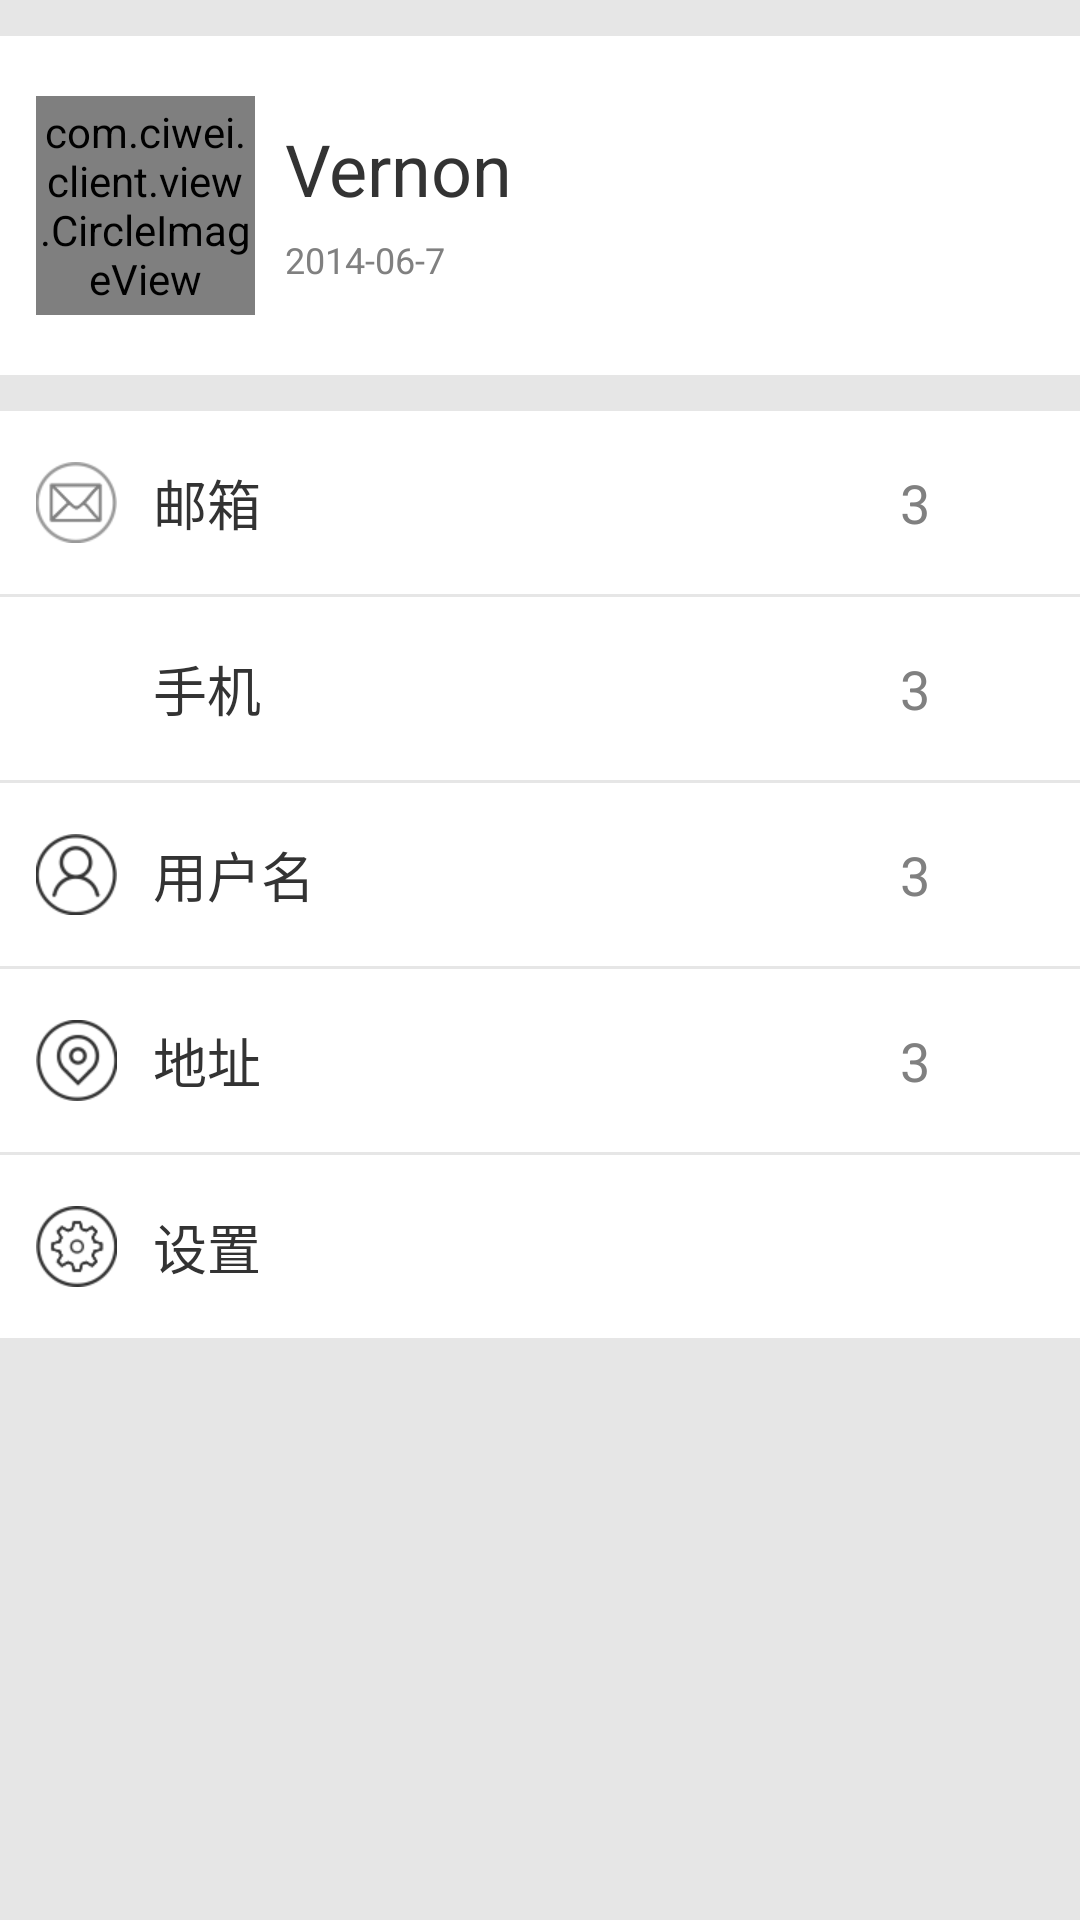

Layout XML and referenced resources for this Android screen:
<!-- AndroidManifest.xml: application theme AppTheme -->
<!-- res/layout/fragment_my.xml -->
<?xml version="1.0" encoding="utf-8"?>
<LinearLayout xmlns:android="http://schemas.android.com/apk/res/android"
    android:orientation="vertical"
    android:layout_width="match_parent"
    android:background="@color/color_E6E6E6"
    android:layout_height="match_parent">

    <RelativeLayout
        android:layout_width="fill_parent"
        android:layout_marginTop="12dp"
        android:background="@color/color_FFFFFF"
        android:layout_height="wrap_content">

        <com.ciwei.client.view.CircleImageView
            android:layout_width="73dp"
            android:layout_height="73dp"
            android:id="@+id/my_photo_img"
            android:layout_marginLeft="12dp"
            android:layout_marginBottom="20dp"
            android:layout_marginTop="20dp"
            android:src="@drawable/ic_splash_logo" />

        <ImageView
            android:layout_width="wrap_content"
            android:layout_height="wrap_content"
            android:src="@drawable/ic_sex_female"
            android:layout_alignRight="@id/my_photo_img"
            android:layout_alignBottom="@id/my_photo_img" />

        <TextView
            android:id="@+id/my_name_tx"
            android:layout_width="wrap_content"
            android:layout_height="wrap_content"
            android:textSize="24sp"
            android:textColor="@color/color_333333"
            android:layout_toRightOf="@id/my_photo_img"
            android:text="Vernon"
            android:layout_marginLeft="10dp"
            android:layout_marginTop="8dp"
            android:layout_alignTop="@id/my_photo_img" />

        <TextView
            android:layout_width="wrap_content"
            android:layout_height="wrap_content"
            android:textSize="12sp"
            android:textColor="@color/color_808080"
            android:layout_toRightOf="@id/my_photo_img"
            android:text="2014-06-7"
            android:layout_marginLeft="10dp"
            android:layout_marginTop="6dp"
            android:layout_below="@id/my_name_tx" />

        <ImageView
            android:layout_width="wrap_content"
            android:layout_height="wrap_content"
            android:src="@drawable/ic_drawer"
            android:layout_alignParentRight="true"
            android:layout_centerVertical="true"
            android:layout_marginRight="20dp" />
    </RelativeLayout>

    <RelativeLayout
        android:layout_width="fill_parent"
        android:background="@color/color_FFFFFF"
        android:layout_marginTop="12dp"
        android:layout_height="wrap_content">

        <ImageView
            android:layout_width="27dp"
            android:layout_height="27dp"
            android:scaleType="centerInside"
            android:src="@drawable/ic_email_logo"
            android:layout_marginTop="17dp"
            android:id="@+id/my_email_img"
            android:layout_marginLeft="12dp"
            android:layout_alignParentLeft="true"
            android:layout_marginBottom="17dp" />

        <TextView
            android:layout_width="wrap_content"
            android:layout_height="wrap_content"
            android:text="邮箱"
            android:textSize="18sp"
            android:textColor="@color/color_333333"
            android:layout_centerVertical="true"
            android:layout_marginLeft="12dp"
            android:layout_toRightOf="@id/my_email_img" />

        <ImageView
            android:layout_width="wrap_content"
            android:layout_height="wrap_content"
            android:src="@drawable/ic_drawer"
            android:layout_alignParentRight="true"
            android:layout_centerVertical="true"
            android:layout_marginRight="20dp" />

        <TextView
            android:layout_width="wrap_content"
            android:layout_height="wrap_content"
            android:layout_centerVertical="true"
            android:layout_alignParentRight="true"
            android:layout_marginRight="50dp"
            android:text="3"
            android:textColor="@color/color_808080"
            android:textSize="18sp" />
    </RelativeLayout>

    <RelativeLayout
        android:layout_width="fill_parent"
        android:background="@color/color_FFFFFF"
        android:layout_marginTop="1dp"
        android:layout_height="wrap_content">

        <ImageView
            android:layout_width="27dp"
            android:layout_height="27dp"
            android:scaleType="centerInside"
            android:src="@drawable/ic_phone_logo"
            android:layout_marginTop="17dp"
            android:id="@+id/my_phone_img"
            android:layout_marginLeft="12dp"
            android:layout_alignParentLeft="true"
            android:layout_marginBottom="17dp" />

        <TextView
            android:layout_width="wrap_content"
            android:layout_height="wrap_content"
            android:text="手机"
            android:textSize="18sp"
            android:textColor="@color/color_333333"
            android:layout_centerVertical="true"
            android:layout_marginLeft="12dp"
            android:layout_toRightOf="@id/my_phone_img" />

        <ImageView
            android:layout_width="wrap_content"
            android:layout_height="wrap_content"
            android:src="@drawable/ic_drawer"
            android:layout_alignParentRight="true"
            android:layout_centerVertical="true"
            android:layout_marginRight="20dp" />

        <TextView
            android:layout_width="wrap_content"
            android:layout_height="wrap_content"
            android:layout_centerVertical="true"
            android:layout_alignParentRight="true"
            android:layout_marginRight="50dp"
            android:text="3"
            android:textColor="@color/color_808080"
            android:textSize="18sp" />
    </RelativeLayout>

    <RelativeLayout
        android:layout_width="fill_parent"
        android:background="@color/color_FFFFFF"
        android:layout_marginTop="1dp"
        android:layout_height="wrap_content">

        <ImageView
            android:layout_width="27dp"
            android:layout_height="27dp"
            android:scaleType="centerInside"
            android:src="@drawable/ic_mine_logo"
            android:layout_marginTop="17dp"
            android:id="@+id/my_mine_img"
            android:layout_marginLeft="12dp"
            android:layout_alignParentLeft="true"
            android:layout_marginBottom="17dp" />

        <TextView
            android:layout_width="wrap_content"
            android:layout_height="wrap_content"
            android:text="用户名"
            android:textSize="18sp"
            android:textColor="@color/color_333333"
            android:layout_centerVertical="true"
            android:layout_marginLeft="12dp"
            android:layout_toRightOf="@id/my_mine_img" />

        <ImageView
            android:layout_width="wrap_content"
            android:layout_height="wrap_content"
            android:src="@drawable/ic_drawer"
            android:layout_alignParentRight="true"
            android:layout_centerVertical="true"
            android:layout_marginRight="20dp" />

        <TextView
            android:layout_width="wrap_content"
            android:layout_height="wrap_content"
            android:layout_centerVertical="true"
            android:layout_alignParentRight="true"
            android:textColor="@color/color_808080"
            android:layout_marginRight="50dp"
            android:text="3"
            android:textSize="18sp" />
    </RelativeLayout>

    <RelativeLayout
        android:layout_width="fill_parent"
        android:background="@color/color_FFFFFF"
        android:layout_marginTop="1dp"
        android:layout_height="wrap_content">

        <ImageView
            android:layout_width="27dp"
            android:layout_height="27dp"
            android:scaleType="centerInside"
            android:src="@drawable/ic_address_logo"
            android:layout_marginTop="17dp"
            android:id="@+id/my_address_img"
            android:layout_marginLeft="12dp"
            android:layout_alignParentLeft="true"
            android:layout_marginBottom="17dp" />

        <TextView
            android:layout_width="wrap_content"
            android:layout_height="wrap_content"
            android:text="地址"
            android:textSize="18sp"
            android:textColor="@color/color_333333"
            android:layout_centerVertical="true"
            android:layout_marginLeft="12dp"
            android:layout_toRightOf="@id/my_address_img" />

        <ImageView
            android:layout_width="wrap_content"
            android:layout_height="wrap_content"
            android:src="@drawable/ic_drawer"
            android:layout_alignParentRight="true"
            android:layout_centerVertical="true"
            android:layout_marginRight="20dp" />

        <TextView
            android:layout_width="wrap_content"
            android:layout_height="wrap_content"
            android:layout_centerVertical="true"
            android:layout_alignParentRight="true"
            android:layout_marginRight="50dp"
            android:textColor="@color/color_808080"
            android:text="3"
            android:textSize="18sp" />
    </RelativeLayout>

    <RelativeLayout
        android:layout_width="fill_parent"
        android:background="@color/color_FFFFFF"
        android:layout_marginTop="1dp"
        android:layout_height="wrap_content">

        <ImageView
            android:layout_width="27dp"
            android:layout_height="27dp"
            android:scaleType="centerInside"
            android:src="@drawable/ic_setting_logo"
            android:layout_marginTop="17dp"
            android:id="@+id/my_setting_img"
            android:layout_marginLeft="12dp"
            android:layout_alignParentLeft="true"
            android:layout_marginBottom="17dp" />

        <TextView
            android:layout_width="wrap_content"
            android:layout_height="wrap_content"
            android:text="设置"
            android:textSize="18sp"
            android:textColor="@color/color_333333"
            android:layout_centerVertical="true"
            android:layout_marginLeft="12dp"
            android:layout_toRightOf="@id/my_setting_img" />

        <ImageView
            android:layout_width="wrap_content"
            android:layout_height="wrap_content"
            android:src="@drawable/ic_drawer"
            android:layout_alignParentRight="true"
            android:layout_centerVertical="true"
            android:layout_marginRight="20dp" />
    </RelativeLayout>
</LinearLayout>
<!-- resources referenced by this layout -->
<resources>
  <color name="color_333333">#333333</color>
  <color name="color_808080">#808080</color>
  <color name="color_E6E6E6">#e6e6e6</color>
  <color name="color_FFFFFF">#FFFFFF</color>
  <!-- drawable ic_address_logo: png bitmap (drawable-hdpi, 3000 bytes) -->
  <!-- drawable ic_drawer: png bitmap (drawable-hdpi, 985 bytes) -->
  <!-- drawable ic_email_logo: png bitmap (drawable-hdpi, 2820 bytes) -->
  <!-- drawable ic_mine_logo: png bitmap (drawable-hdpi, 2904 bytes) -->
  <!-- drawable ic_setting_logo: png bitmap (drawable-hdpi, 3115 bytes) -->
  <!-- drawable ic_splash_logo: png bitmap (drawable-hdpi, 30060 bytes) -->
  <style name="AppTheme" parent="Theme.AppCompat.Light.DarkActionBar">
          
      </style>
</resources>
